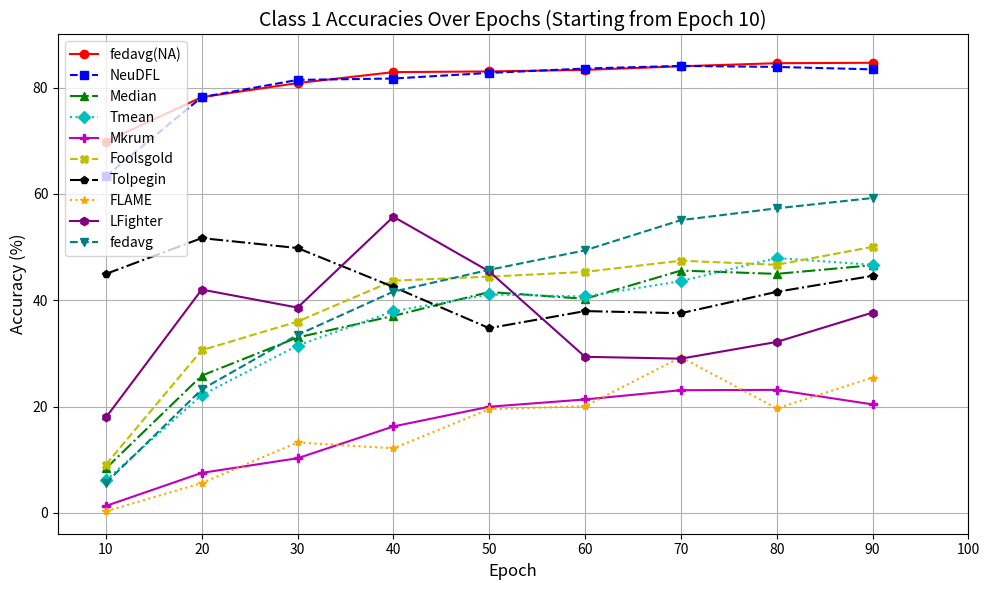

Python code for this plot:
import numpy as np
from matplotlib import pyplot as plt



def plot_w_trends(w_matrix, title, filename):
    w_matrix = np.array(w_matrix)  # 转换为 NumPy 数组
    plt.figure(figsize=(12, 8))
    for class_idx in range(w_matrix.shape[0]):  # 使用数组的形状
        plt.plot(w_matrix[class_idx, :], label=f'Class {class_idx}')
    plt.title(title)
    plt.xlabel('Epochs')
    plt.ylabel('Average w')
    plt.legend(loc='best')
    plt.savefig(f'./figures/{filename}')
    plt.close()

def plot_mean_std(mean_list, std_list, title, filename):
    epochs = range(1, len(mean_list) + 1)
    plt.figure(figsize=(10, 6))
    plt.plot(epochs, mean_list, label="Mean")



    plt.title(title)
    plt.xlabel('Epochs')
    plt.ylabel('Value')
    plt.legend()
    plt.grid(True)
    plt.savefig(f"./figures/{filename}")
    plt.close()


def plot_variance_trends(variance_matrix, title, filename):
    """
    绘制每个类别方差随 epoch 变化的趋势图。

    :param variance_matrix: 方差矩阵，形如 (num_classes, num_epochs)
    :param title: 图表标题
    :param filename: 保存图片的文件名
    """
    plt.figure(figsize=(12, 8))

    for class_idx in range(variance_matrix.shape[0]):
        plt.plot(variance_matrix[class_idx, :], label=f'Class {class_idx}')

    plt.title(title)
    plt.xlabel('Epochs')
    plt.ylabel('Variance')
    plt.legend(loc='best')
    plt.savefig(f'./figures/{filename}')
    plt.close()

def plot_kl_trends(kl_mean,kl_std,title,filename):
    epochs = np.arange(1, len(kl_mean) + 1)  # epoch 从 1 开始
    plt.figure(figsize=(10, 6))
    # 绘制 KL 散度均值曲线
    plt.plot(epochs, kl_mean, label='KL Divergence Mean', color='blue', linestyle='-', marker='o')
    # 绘制 KL 散度标准差曲线
    plt.plot(epochs, kl_std, label='KL Divergence Std', color='orange', linestyle='--', marker='x')
    # 图的标题、坐标轴标签、图例等
    plt.title(title)
    plt.xlabel('Epochs')
    plt.ylabel('KL Divergence')
    plt.legend(loc='best')
    # 保存图像到指定文件名
    plt.savefig(f'./figures/{filename}')
    plt.close()


def plot_asr(asr_values,title,filename):
    epochs = range(1, len(asr_values) + 1)
    plt.figure(figsize=(10, 6))
    plt.plot(epochs, asr_values, marker='o', color='r', label='Attack Success Rate')
    plt.title(f'Attack Success Rate over Epochs under{title}')
    plt.xlabel('Epochs')
    plt.ylabel('Attack Success Rate (%)')
    plt.legend()
    plt.grid(True)
    plt.savefig(f'./figures/{filename}')


# LFighter_Global_accuracies =  [11.85, 10.0, 10.0, 13.68, 15.36, 34.8, 35.06, 47.02, 46.71, 52.44, 52.2, 54.38, 53.59, 58.87, 56.72, 60.56,
#                               59.68, 63.34, 60.42, 63.25, 62.74, 62.17, 64.38, 65.6, 62.74, 65.32, 65.13, 67.3, 65.33, 67.09, 64.97, 66.66,
#                               67.82, 65.47, 66.5, 68.46, 66.6, 67.01, 66.12, 67.82, 67.24, 68.4, 67.07, 67.64, 67.25, 67.51, 67.88, 68.18,
#                               67.67, 68.05, 67.92, 68.81, 67.88, 68.18, 68.25, 68.61, 68.28, 68.44, 67.67, 68.71, 67.9, 68.68, 68.41, 68.59,
#                               67.72, 69.41, 68.39, 69.57, 68.34, 68.87, 69.15, 68.9, 68.25, 69.71, 67.94, 69.28, 68.62, 69.81, 68.82, 68.8,
#                               67.82, 69.07, 68.68, 69.97, 68.69, 69.48, 68.57, 69.9, 68.89, 68.93, 68.66, 69.23, 68.7, 69.57, 68.28, 69.38,
#                               68.49, 69.49, 68.93, 69.61]
# NeuDFL_Global_accuracies = [11.85, 10.01, 10.0, 10.16, 10.68, 25.9, 30.52, 44.31, 45.51, 50.87, 51.08, 58.03, 57.3, 60.61, 60.45, 64.28,
#                             62.73, 65.02, 64.1, 65.97, 65.79, 66.44, 66.6, 67.79, 65.81, 68.16, 67.03, 68.47, 67.71, 69.26, 67.57, 69.5,
#                             68.19, 69.52, 68.68, 69.58, 68.8, 69.77, 68.91, 70.2, 69.25, 70.79, 69.65, 70.31, 69.96, 70.65, 69.72, 70.46,
#                             70.09, 71.08, 69.65, 71.15, 70.36, 71.01, 70.08, 71.4, 70.37, 71.02, 70.13, 71.03, 70.3, 71.05, 70.22, 71.42,
#                             70.07, 71.74, 70.41, 71.63, 70.55, 71.28, 70.44, 71.38, 70.94, 71.5, 70.59, 71.67, 70.68, 71.82, 70.88, 71.78,
#                             70.65, 71.54, 70.86, 71.67, 70.86, 71.74, 70.82, 71.51, 70.52, 71.79, 70.84, 72.28, 70.77, 71.94, 70.98, 72.17,
#                             70.86, 71.92, 70.69, 71.82]
#
#
#
#
#
# NeuDFL_Class_5_accuracies = [76.5, 0.0, 0.0, 0.0, 0.0, 0.0, 0.0, 0.0, 0.0, 0.0, 0.0, 42.0, 36.2, 42.3, 42.9, 51.9, 42.4, 48.1, 44.9, 53.4,
#                              50.1, 53.2, 51.4, 50.0, 45.5, 52.6, 51.9, 54.9, 49.4, 51.5, 49.9, 52.2, 48.8, 57.7, 51.0, 52.8, 54.0, 54.4,
#                              55.0, 54.2, 57.8, 55.7, 55.8, 52.8, 54.3, 55.2, 53.7, 52.9, 57.0, 57.2, 54.9, 56.4, 57.0, 54.6, 58.3, 56.5,
#                              55.5, 53.7, 57.5, 57.2, 56.9, 58.7, 57.8, 58.3, 56.6, 63.0, 55.2, 56.5, 56.6, 58.0, 57.8, 59.3, 56.7, 58.5,
#                              57.6, 60.1, 57.5, 57.2, 55.9, 58.6, 57.6, 56.6, 55.6, 58.1, 55.2, 57.9, 58.3, 58.0, 58.4, 57.9, 57.9, 58.1,
#                              55.4, 55.0, 59.9, 59.2, 60.0, 56.9, 58.4, 58.5]
# LFighter_Class_5_accuracies = [76.5, 0.0, 0.0, 0.0, 0.0, 0.0, 0.0, 0.0, 0.0, 0.0, 0.0, 0.0, 0.0, 12.9, 0.2, 1.8, 12.8, 13.4, 14.2, 10.0,
#                                19.2, 0.1, 22.2, 23.2, 0.0, 11.7, 20.2, 24.8, 14.3, 24.4, 3.1, 23.4, 27.5, 2.1, 9.7, 24.7, 10.3, 2.5, 6.9,
#                                8.4, 13.0, 11.6, 9.3, 5.9, 9.0, 5.5, 12.0, 10.1, 13.3, 8.0, 11.4, 8.4, 11.0, 10.2, 13.6, 10.2, 15.0, 9.4,
#                                12.7, 8.6, 12.5, 11.3, 15.8, 6.5, 12.9, 13.8, 15.5, 13.7, 9.2, 10.0, 17.9, 10.8, 13.6, 15.2, 10.1, 10.3,
#                                14.7, 16.1, 16.5, 8.7, 13.0, 8.8, 17.1, 14.1, 15.0, 11.8, 15.6, 16.7, 16.5, 11.3, 16.5, 13.3, 16.0, 10.5,
#                                15.6, 10.6, 15.1, 13.8, 16.2, 12.6]
#MNIST:
# Median_global_accuracies_40 =  [10.51, 39.43, 39.54, 60.67, 60.96, 72.94, 72.56, 82.1, 82.04, 86.08, 85.83, 88.26, 88.18, 89.55, 89.57, 90.78, 90.82, 91.17, 91.34, 92.0, 91.83, 92.44, 92.54, 92.91, 92.79, 93.37, 93.22, 93.48, 93.53, 93.76, 93.7, 94.1, 94.08, 94.17, 94.24, 94.52, 94.63, 94.83, 94.86, 94.89, 95.06, 95.01, 95.1, 95.39, 95.22, 95.32, 95.33, 95.44, 95.54, 95.7, 95.64, 95.59, 95.69, 95.83, 95.66, 95.92, 95.82, 95.87, 95.96, 96.05, 95.97, 96.06, 96.01, 96.06, 96.11, 96.11, 96.18, 96.23, 96.18, 96.22, 96.25, 96.23, 96.34, 96.45, 96.39, 96.34, 96.44, 96.46, 96.44, 96.42, 96.59, 96.62, 96.57, 96.59, 96.67, 96.67, 96.57, 96.75, 96.73, 96.73, 96.74, 96.76, 96.82, 96.66, 96.86, 96.79, 96.87, 96.82, 96.89, 96.82, 96.81]
# Median_class_7_accuracies_40 = [4.57, 0.0, 0.0, 5.64, 8.07, 24.42, 23.93, 53.5, 51.46, 61.38, 59.82, 65.47, 66.63, 69.16, 68.77, 72.47, 75.0, 73.05, 74.81, 76.75, 74.81, 77.72, 78.6, 78.89, 78.31, 80.64, 79.96, 79.77, 80.64, 80.84, 81.03, 82.49, 82.78, 81.32, 82.49, 83.75, 84.34, 85.41, 85.31, 85.41, 85.99, 85.7, 85.51, 87.35, 86.38, 85.89, 86.87, 86.19, 86.67, 88.04, 87.55, 86.77, 87.74, 88.42, 86.87, 88.81, 87.94, 87.84, 88.81, 89.2, 89.01, 89.2, 89.01, 88.91, 89.3, 88.81, 89.69, 89.69, 89.49, 89.59, 89.88, 89.3, 89.69, 90.56, 90.08, 89.3, 90.27, 90.18, 90.08, 89.49, 90.56, 90.76, 90.18, 89.98, 90.76, 90.56, 89.98, 90.56, 91.05, 90.56, 90.76, 91.05, 90.86, 90.37, 91.25, 90.37, 91.34, 90.76, 91.05, 90.76, 91.05]
# Median_asr = 2.14
# Median_cputime = 0.08104060411453247
#
# Tmean_global_accuracies_40 =  [10.51, 39.15, 39.45, 61.33, 61.22, 73.23, 73.41, 81.82, 81.85, 85.78, 85.86, 88.27, 87.97, 89.47, 89.47, 90.65, 90.78, 91.19, 91.25, 91.94, 91.83, 92.34, 92.46, 92.82, 92.87, 93.35, 93.11, 93.35, 93.58, 93.76, 93.7, 94.02, 94.0, 94.26, 94.32, 94.4, 94.62, 94.72, 94.85, 94.76, 95.03, 95.06, 94.99, 95.37, 95.23, 95.3, 95.31, 95.45, 95.53, 95.57, 95.61, 95.53, 95.74, 95.78, 95.68, 95.89, 95.89, 95.83, 95.93, 96.02, 95.96, 96.03, 96.03, 95.99, 96.16, 96.12, 96.2, 96.2, 96.19, 96.21, 96.27, 96.25, 96.35, 96.35, 96.43, 96.36, 96.47, 96.48, 96.5, 96.46, 96.59, 96.64, 96.62, 96.56, 96.69, 96.7, 96.64, 96.75, 96.77, 96.77, 96.77, 96.78, 96.84, 96.7, 96.87, 96.76, 96.89, 96.79, 96.9, 96.82, 96.82]
# Tmean_class_7_accuracies_40 = [4.57, 0.0, 0.0, 8.85, 9.14, 26.56, 27.72, 49.12, 49.71, 58.07, 59.73, 64.59, 64.2, 67.9, 68.0, 70.91, 73.93, 73.05, 74.12, 75.97, 74.42, 76.56, 77.53, 78.11, 78.31, 79.86, 78.6, 77.72, 80.93, 80.64, 80.54, 81.81, 81.91, 81.71, 82.68, 82.3, 84.05, 84.14, 85.02, 84.14, 85.8, 85.7, 84.73, 86.58, 86.09, 85.31, 86.58, 85.99, 86.77, 86.87, 86.77, 86.28, 87.74, 88.04, 87.06, 88.72, 88.23, 87.65, 88.62, 89.11, 88.62, 88.81, 88.81, 88.33, 89.11, 89.11, 89.59, 89.3, 89.3, 89.3, 89.59, 89.11, 89.59, 89.69, 89.98, 89.49, 90.08, 89.88, 89.88, 89.59, 90.37, 90.76, 90.18, 89.98, 90.56, 90.37, 90.27, 90.27, 90.95, 90.76, 90.66, 90.86, 90.95, 90.66, 90.95, 90.18, 91.34, 90.47, 91.15, 90.86, 90.76]
# Tmean_asr = 2.14
# Tmean_cputime = 0.08178124904632568
#
# mkrum_global_accuracies_40 = [10.51, 22.82, 21.58, 61.5, 61.04, 73.56, 72.66, 80.97, 79.9, 84.56, 84.18, 86.86, 86.95, 88.57, 88.37, 90.05, 89.84, 90.69, 90.59, 91.59, 91.0, 91.76, 91.61, 92.37, 92.4, 92.89, 92.2, 92.93, 92.95, 93.08, 93.05, 93.36, 93.28, 93.68, 93.8, 94.11, 93.7, 93.86, 94.16, 94.41, 94.28, 94.55, 94.55, 94.61, 94.71, 94.72, 94.82, 95.06, 95.15, 95.33, 95.06, 94.87, 95.34, 95.61, 95.44, 95.56, 95.34, 95.53, 95.79, 95.75, 95.05, 95.54, 95.94, 95.62, 95.86, 95.77, 95.79, 95.89, 95.84, 95.92, 96.05, 95.71, 95.98, 96.05, 96.25, 96.01, 95.83, 96.14, 96.24, 96.18, 96.25, 96.3, 96.22, 96.39, 96.38, 96.39, 96.25, 96.47, 96.44, 96.35, 96.46, 96.47, 96.67, 96.41, 96.46, 96.66, 96.84, 96.57, 96.42, 96.65, 96.6]
# mkrum_class_7_accuracies_40 =[4.57, 0.0, 0.0, 32.78, 24.71, 49.9, 47.67, 67.8, 63.72, 68.09, 69.65, 69.65, 70.62, 72.76, 70.82, 76.07, 75.49, 75.49, 75.58, 79.09, 75.1, 76.07, 76.65, 79.38, 79.28, 81.13, 75.1, 78.79, 80.16, 78.4, 78.4, 79.77, 79.09, 81.52, 82.49, 82.88, 79.28, 79.77, 82.2, 84.05, 81.52, 84.05, 82.88, 82.39, 83.85, 82.88, 84.24, 84.73, 85.7, 86.96, 83.85, 82.0, 85.7, 87.65, 85.89, 86.67, 83.66, 85.7, 87.84, 87.35, 80.45, 85.12, 88.81, 85.51, 87.94, 86.77, 86.28, 87.45, 86.96, 87.16, 88.52, 84.63, 87.35, 88.23, 89.79, 87.84, 85.7, 87.55, 89.11, 88.04, 88.52, 88.91, 88.23, 89.11, 89.59, 89.2, 87.65, 89.11, 89.88, 87.84, 90.08, 89.59, 90.95, 88.72, 88.81, 89.88, 91.54, 88.91, 88.04, 89.69, 89.88]
# mkrum_asr = 2.33
# mkrum_cputime = 0.026319668292999268
#
# foolsgold_global_accuracies_40 = [10.51, 48.05, 47.52, 68.47, 67.7, 78.51, 77.82, 83.03, 81.84, 85.2, 85.04, 87.52, 87.3, 89.61, 89.1, 90.2, 90.6, 91.43, 91.24, 92.22, 92.33, 92.86, 92.71, 93.2, 93.31, 93.9, 93.8, 94.22, 94.32, 94.58, 94.66, 94.96, 95.09, 95.17, 95.24, 95.43, 95.49, 95.67, 95.7, 95.84, 95.85, 95.99, 96.02, 96.15, 96.23, 96.31, 96.3, 96.41, 96.52, 96.56, 96.52, 96.65, 96.61, 96.7, 96.72, 96.71, 96.75, 96.75, 96.77, 96.86, 96.88, 96.99, 96.91, 96.96, 97.02, 97.08, 97.13, 97.1, 97.14, 97.17, 97.16, 97.12, 97.22, 97.29, 97.26, 97.15, 97.32, 97.26, 97.24, 97.34, 97.28, 97.37, 97.32, 97.34, 97.39, 97.4, 97.4, 97.43, 97.5, 97.49, 97.5, 97.45, 97.56, 97.56, 97.57, 97.51, 97.57, 97.55, 97.54, 97.57, 97.51]
# foolsgold_class_7_accuracies_40 = [4.57, 5.74, 6.23, 33.66, 26.75, 41.83, 37.35, 42.8, 35.8, 44.55, 45.72, 53.21, 51.36, 61.77, 56.61, 59.63, 63.81, 67.61, 68.29, 71.69, 72.76, 74.81, 73.83, 75.58, 77.14, 79.96, 79.18, 81.13, 82.2, 83.27, 84.44, 85.31, 86.38, 86.77, 86.67, 87.74, 88.04, 88.81, 89.11, 89.2, 89.88, 90.47, 90.37, 91.15, 91.63, 91.63, 91.73, 91.93, 93.0, 92.41, 92.32, 92.51, 93.19, 92.8, 93.09, 93.19, 93.09, 92.7, 93.09, 93.58, 93.39, 93.48, 93.39, 93.29, 93.97, 93.68, 94.46, 93.87, 94.16, 94.46, 94.26, 93.68, 94.55, 94.84, 94.46, 93.97, 95.14, 94.65, 94.36, 94.94, 94.46, 95.43, 94.75, 94.65, 95.33, 95.43, 94.94, 95.33, 95.72, 95.14, 95.53, 95.53, 95.62, 95.53, 95.72, 95.53, 95.53, 95.23, 95.33, 95.43, 95.53]
# foolsgold_asr = 0.49
# foolsgold_cputime = 0.019792361259460448
#
# Tolpegin_global_accuracies_40 = [10.51, 44.71, 37.58, 57.98, 63.07, 72.48, 75.61, 77.1, 87.4, 80.14, 90.0, 81.82, 91.38, 83.26, 92.33, 83.96, 92.99, 84.46, 93.23, 84.68, 93.79, 93.83, 94.19, 94.31, 94.51, 94.72, 94.88, 95.04, 95.06, 95.24, 95.26, 95.44, 95.38, 95.62, 95.7, 95.77, 95.75, 95.97, 95.86, 96.03, 96.03, 96.2, 96.07, 96.22, 96.31, 96.35, 96.32, 96.47, 96.56, 96.53, 96.56, 96.61, 96.68, 96.7, 96.69, 96.81, 96.81, 96.8, 96.84, 96.92, 96.89, 97.01, 97.07, 97.05, 97.05, 97.06, 97.13, 97.07, 97.14, 97.26, 97.18, 97.25, 97.27, 97.32, 97.3, 97.26, 97.26, 97.33, 97.36, 97.42, 97.38, 97.44, 97.38, 97.37, 97.51, 97.49, 97.41, 97.59, 97.43, 97.6, 97.49, 97.59, 97.53, 97.56, 97.6, 97.65, 97.55, 97.61, 97.57, 97.73, 97.38]
# Tolpegin_class_7_accuracies_40 = [4.57, 0.78, 2.33, 0.0, 42.7, 0.0, 22.47, 0.0, 92.41, 0.0, 85.51, 0.0, 87.45, 0.0, 89.3, 0.0, 89.2, 0.0, 89.69, 0.0, 89.3, 94.36, 89.11, 88.33, 89.79, 90.08, 89.59, 90.86, 90.56, 90.66, 89.98, 91.44, 90.66, 90.86, 92.22, 92.12, 90.37, 92.41, 90.86, 92.22, 92.22, 92.32, 91.44, 92.8, 93.39, 92.12, 92.02, 92.8, 93.39, 93.0, 92.32, 93.29, 93.68, 92.8, 92.7, 94.16, 93.09, 92.7, 92.9, 93.68, 93.48, 93.97, 94.65, 93.19, 93.39, 93.68, 94.26, 93.19, 94.75, 94.75, 94.07, 94.36, 94.26, 94.07, 94.84, 93.58, 94.16, 94.55, 95.23, 94.46, 94.84, 94.46, 94.55, 94.26, 95.14, 94.07, 95.04, 95.33, 95.33, 95.33, 94.84, 94.94, 94.94, 94.36, 95.33, 94.46, 94.94, 94.26, 95.23, 95.62, 93.48]
# Tolpegin_asr = 0.58
# Tolpegin_cputime = 0.8672432231903077
#
# FLAME_global_accuracies_40 =  [10.51, 24.31, 39.52, 61.88, 61.99, 77.22, 76.6, 82.82, 83.72, 86.0, 86.35, 88.14, 87.14, 89.89, 89.06, 90.3, 89.78, 91.17, 90.62, 91.12, 91.36, 91.77, 92.03, 92.03, 92.38, 92.75, 93.06, 93.31, 92.83, 93.03, 93.39, 93.54, 93.51, 93.91, 93.67, 93.81, 94.43, 94.0, 94.3, 94.28, 93.87, 94.13, 94.65, 94.92, 94.63, 94.54, 94.86, 95.05, 94.84, 95.08, 95.04, 94.66, 94.46, 95.5, 95.55, 95.15, 94.3, 95.51, 95.64, 95.31, 95.57, 95.98, 95.35, 95.4, 95.74, 95.95, 95.62, 96.02, 96.0, 96.01, 95.7, 96.09, 96.05, 96.16, 96.2, 96.11, 95.7, 96.16, 96.31, 96.01, 95.73, 96.15, 96.37, 96.48, 96.04, 96.58, 96.48, 95.85, 96.39, 96.73, 96.46, 95.85, 96.34, 96.66, 96.71, 96.14, 96.25, 96.73, 96.7, 94.82, 96.47]
# FLAME__class_7_accuracies_40 = [4.57, 0.0, 0.0, 33.37, 17.61, 62.74, 63.91, 71.69, 71.3, 73.15, 76.85, 74.61, 73.44, 78.6, 76.46, 76.36, 75.29, 78.6, 73.93, 73.25, 75.97, 77.53, 79.18, 77.33, 79.18, 81.32, 83.85, 83.37, 77.92, 79.09, 81.52, 80.54, 80.64, 81.71, 80.25, 80.74, 86.67, 80.74, 83.37, 82.2, 77.82, 80.06, 82.78, 86.09, 81.91, 81.52, 83.75, 85.99, 83.17, 84.73, 83.17, 79.57, 77.24, 87.26, 87.45, 83.07, 74.81, 85.89, 87.16, 83.75, 86.09, 89.2, 82.78, 83.46, 87.16, 89.01, 84.73, 89.2, 88.91, 88.04, 85.31, 88.81, 88.04, 88.72, 89.4, 88.13, 84.44, 88.04, 89.98, 86.48, 84.44, 86.87, 90.18, 90.76, 85.7, 90.95, 90.27, 84.14, 89.88, 91.44, 89.49, 83.37, 88.13, 91.25, 90.76, 85.8, 86.28, 91.05, 91.15, 72.08, 89.01]
# FLAME_asr = 2.72
# FLAME_cputime = 0.07745925426483154
#
#
# LFighter_global_accuracies_40 = [10.51, 24.31, 39.52, 61.88, 61.99, 77.22, 76.6, 82.82, 83.72, 86.0, 86.35, 88.14, 87.14, 89.89, 89.06, 90.3, 89.78, 91.17, 90.62, 91.12, 91.36, 91.77, 92.03, 92.03, 92.38, 92.75, 93.06, 93.31, 92.83, 93.03, 93.39, 93.54, 93.51, 93.91, 93.67, 93.81, 94.43, 94.0, 94.3, 94.28, 93.87, 94.13, 94.65, 94.92, 94.63, 94.54, 94.86, 95.05, 94.84, 95.08, 95.04, 94.66, 94.46, 95.5, 95.55, 95.15, 94.3, 95.51, 95.64, 95.31, 95.57, 95.98, 95.35, 95.4, 95.74, 95.95, 95.62, 96.02, 96.0, 96.01, 95.7, 96.09, 96.05, 96.16, 96.2, 96.11, 95.7, 96.16, 96.31, 96.01, 95.73, 96.15, 96.37, 96.48, 96.04, 96.58, 96.48, 95.85, 96.39, 96.73, 96.46, 95.85, 96.34, 96.66, 96.71, 96.14, 96.25, 96.73, 96.7, 94.82, 96.47]
# LFighter_class7_accuracies_40 = [4.57, 46.11, 0.0, 49.61, 36.09, 83.66, 90.08, 89.59, 89.3, 89.11, 90.08, 89.88, 90.08, 89.88, 90.37, 90.27, 90.18, 90.76, 90.08, 90.95, 89.49, 91.54, 90.76, 90.76, 89.98, 91.83, 91.44, 91.93, 91.25, 92.22, 92.02, 92.32, 91.83, 92.02, 92.7, 92.8, 92.61, 92.8, 93.09, 93.29, 92.51, 92.8, 92.7, 92.9, 93.19, 92.12, 93.39, 93.09, 94.16, 94.46, 93.19, 94.07, 93.87, 93.58, 93.77, 93.87, 94.36, 93.39, 94.55, 94.84, 94.26, 94.36, 94.46, 94.16, 94.46, 93.77, 93.97, 95.14, 95.23, 94.46, 94.84, 95.14, 94.94, 95.04, 94.94, 94.75, 94.94, 95.23, 95.43, 95.23, 94.84, 94.84, 94.84, 95.53, 95.14, 95.04, 95.04, 95.72, 95.62, 95.53, 95.33, 95.23, 95.72, 95.23, 95.43, 95.82, 95.23, 95.04, 95.82, 96.01]
# LFighter_asr = 2.72
#
#
# NeuDFL_global_accuracies_40 =  [10.51, 54.23, 54.13, 74.1, 74.09, 83.27, 83.39, 87.52, 87.25, 89.65, 89.47, 91.76, 91.77, 92.78, 92.7, 93.34, 93.21, 93.76, 93.72, 94.2, 94.11, 94.65, 94.59, 94.94, 94.89, 95.07, 95.11, 95.37, 95.27, 95.53, 95.61, 95.66, 95.77, 95.93, 95.88, 96.05, 96.03, 96.2, 96.12, 96.29, 96.28, 96.41, 96.44, 96.55, 96.55, 96.63, 96.68, 96.74, 96.74, 96.87, 96.84, 96.86, 96.88, 96.98, 97.01, 97.08, 97.07, 97.13, 97.12, 97.17, 97.14, 97.22, 97.17, 97.32, 97.2, 97.31, 97.31, 97.36, 97.34, 97.43, 97.4, 97.46, 97.41, 97.42, 97.43, 97.47, 97.49, 97.54, 97.49, 97.57, 97.49, 97.62, 97.55, 97.62, 97.53, 97.63, 97.55, 97.64, 97.56, 97.7, 97.63, 97.69, 97.67, 97.74, 97.74, 97.73, 97.72, 97.8, 97.71, 97.77, 97.73]
# NeuDFL_class_7_accuracies_40 =  [4.57, 45.72, 43.29, 71.5, 70.91, 79.28, 79.77, 78.89, 80.06, 82.2, 80.64, 92.02, 91.83, 91.15, 91.93, 91.15, 91.15, 91.93, 92.32, 91.93, 91.54, 92.12, 92.51, 92.61, 92.32, 93.0, 93.0, 92.61, 92.9, 93.0, 93.0, 93.19, 93.09, 93.58, 93.19, 93.97, 93.48, 93.77, 93.58, 94.65, 93.68, 94.26, 94.55, 94.75, 94.26, 94.55, 94.46, 94.94, 94.75, 95.14, 94.94, 94.94, 94.65, 95.14, 95.53, 95.14, 95.23, 95.14, 95.23, 95.43, 95.33, 95.62, 95.43, 95.72, 95.82, 95.82, 95.82, 95.82, 95.82, 95.91, 96.01, 96.3, 96.01, 95.82, 95.91, 96.01, 96.01, 96.3, 96.01, 96.3, 96.01, 96.3, 96.3, 96.3, 96.11, 96.3, 96.11, 96.3, 96.11, 96.4, 96.3, 96.4, 96.4, 96.3, 96.4, 96.5, 96.5, 96.5, 96.5, 96.69]
# NeuDFL_asr = 0.39

#CIFAR-10_40ma_class7 to class6:
# NeuDFL_class_7_accuracies = [0.0, 0.0, 0.0, 0.0, 0.0, 0.0, 0.0, 0.0, 0.0, 1.3, 0.7, 56.7, 50.5, 61.0, 55.0, 65.2, 65.9, 65.5, 60.8, 66.1, 63.6, 66.9, 65.6, 68.1, 68.6, 70.4, 65.2, 69.4, 68.6, 70.3, 67.5, 70.9, 68.9, 70.7, 71.4, 70.7, 70.2, 72.0, 68.6, 73.4, 71.1, 74.5, 74.0, 70.4, 72.1, 74.3, 73.7, 73.6, 68.9, 73.0, 71.8, 75.5, 68.7, 74.5, 69.9, 75.6, 70.9, 73.4, 70.0, 76.2, 73.1, 73.3, 71.4, 75.0, 73.8, 74.4, 72.2, 75.6, 70.5, 77.8, 71.7, 75.6, 72.9, 77.0, 72.1, 75.0, 75.4, 76.9, 72.9, 72.9, 73.8, 76.9, 75.1, 74.7, 75.2, 75.9, 71.0, 76.2, 74.5, 78.0, 74.3, 76.3, 73.0, 76.2, 74.9, 75.0, 73.6, 75.7, 73.6, 77.4]
# NeuDFL_class_7_accuracies [0.0, 0.0, 0.0, 0.0, 0.0, 0.0, 2.1, 21.2, 31.8, 41.2, 40.5, 47.8, 49.4, 51.1, 59.8, 55.1, 55.7, 55.5, 58.3, 60.8, 60.2, 59.4, 61.4, 61.0, 61.7, 60.2, 62.2, 62.8, 64.3, 63.8, 64.7, 64.1, 66.8, 64.0, 67.6, 65.3, 66.7, 65.0, 67.7, 68.6, 66.5, 66.5, 69.0, 65.2, 69.3, 62.9, 70.1, 67.0, 69.8, 68.0, 69.2, 68.5, 69.5, 66.2, 68.8, 68.5, 71.3, 68.2, 71.5, 67.5, 72.0, 69.3, 71.3, 69.2, 72.2, 68.8, 72.8, 71.4, 70.7, 67.4, 72.4, 69.3, 71.2, 70.0, 72.0, 69.1, 72.3, 70.8, 71.5, 70.7, 71.1, 70.1, 73.4, 69.6, 73.6, 70.7, 73.7, 70.0, 74.3, 69.9, 73.9, 71.7, 72.8, 72.7, 75.1, 73.1, 74.8, 70.1, 74.0, 72.7]
# fedavg_40_class_7_accuracies = [0.0, 0.0, 0.0, 0.0, 0.0, 0.0, 0.0, 0.1, 0.0, 2.9, 1.6, 9.2, 7.5, 18.2, 15.7, 30.0, 25.3, 29.3, 27.0, 35.6, 39.4, 39.1, 37.5, 41.7, 37.3, 44.3, 38.8, 47.3, 46.8, 46.2, 45.2, 51.8, 47.7, 47.4, 50.3, 48.9, 48.5, 50.8, 51.2, 52.8, 49.4, 52.3, 51.7, 54.8, 51.7, 55.8, 51.7, 53.8, 58.1, 56.8, 56.8, 54.8, 57.4, 56.3, 55.3, 60.4, 59.1, 58.8, 54.1, 60.7, 60.7, 60.9, 58.7, 59.4, 59.8, 58.5, 60.3, 61.7, 57.0, 60.5, 62.1, 62.2, 60.5, 61.6, 61.4, 63.8, 62.8, 62.2, 57.7, 58.8, 62.4, 59.5, 57.5, 62.5, 58.9, 58.9, 59.2, 64.7, 65.6, 62.1, 60.2, 61.8, 65.9, 61.7, 63.0, 61.7, 61.6, 64.5, 65.3, 59.1]
# median_class_7_accuracies = [0.0, 0.0, 0.0, 0.0, 0.0, 0.0, 0.0, 0.0, 0.0, 1.4, 2.8, 4.8, 6.6, 9.9, 17.7, 19.6, 24.0, 23.6, 27.9, 24.2, 31.6, 30.4, 36.8, 34.3, 36.9, 36.0, 34.5, 38.4, 38.0, 46.7, 36.2, 46.3, 42.3, 38.7, 43.2, 40.8, 44.0, 43.4, 46.4, 40.9, 46.1, 43.7, 49.0, 45.0, 49.9, 49.0, 47.2, 45.7, 46.2, 50.3, 49.8, 49.8, 48.5, 45.1, 49.7, 50.4, 48.7, 48.5, 49.6, 52.8, 52.7, 52.9, 51.4, 49.5, 52.7, 50.9, 54.3, 49.3, 52.4, 51.4, 51.5, 53.9, 52.8, 55.6, 55.3, 56.0, 53.3, 53.5, 53.2, 49.9, 55.1, 55.2, 57.8, 53.6, 57.4, 53.9, 57.5, 57.0, 55.9, 50.8, 54.7, 51.8, 56.4, 56.1, 55.2, 55.2, 55.2, 53.7, 57.1, 56.8]
# tmean_class_7_accuracies = [0.0, 0.0, 0.0, 0.0, 0.0, 0.0, 0.0, 0.0, 0.0, 0.8, 1.2, 4.1, 6.9, 9.8, 19.0, 26.8, 25.3, 27.3, 28.4, 31.2, 29.0, 35.6, 38.4, 34.7, 37.1, 39.7, 38.1, 39.6, 40.8, 44.0, 42.0, 49.3, 41.1, 42.4, 46.6, 44.2, 42.6, 47.6, 46.8, 49.0, 46.3, 51.1, 44.7, 48.6, 47.0, 52.1, 46.6, 50.2, 44.7, 53.7, 48.7, 52.2, 49.7, 51.7, 46.0, 54.3, 52.5, 54.1, 46.8, 52.7, 50.7, 54.1, 53.8, 54.8, 51.5, 53.7, 50.5, 55.4, 54.8, 55.2, 51.1, 54.8, 52.0, 56.4, 52.8, 57.7, 58.0, 59.4, 55.5, 52.1, 54.9, 57.0, 58.0, 54.2, 56.9, 54.3, 55.4, 57.8, 54.5, 55.7, 53.7, 57.6, 55.0, 57.8, 54.8, 59.7, 52.6, 58.2, 58.5, 58.2]
# mkrum_class_7_accuracies = [0.0, 0.0, 0.0, 0.0, 0.0, 0.0, 0.0, 0.0, 0.0, 0.8, 0.3, 2.0, 0.6, 8.6, 10.3, 14.5, 0.9, 4.6, 30.3, 22.1, 10.2, 12.7, 10.5, 27.0, 21.2, 25.3, 32.9, 28.0, 21.3, 26.5, 20.0, 29.8, 29.0, 29.9, 19.8, 40.7, 29.0, 36.8, 31.3, 42.3, 38.8, 38.7, 28.4, 18.1, 36.3, 41.7, 29.7, 26.1, 41.4, 50.8, 8.8, 30.4, 45.8, 39.8, 32.6, 39.3, 32.5, 46.8, 33.5, 14.9, 40.4, 53.6, 34.9, 36.2, 41.6, 44.3, 34.1, 48.0, 36.0, 44.7, 36.8, 48.4, 39.4, 40.1, 35.0, 53.7, 37.9, 48.2, 30.8, 40.1, 46.3, 38.7, 28.9, 43.3, 41.6, 9.2, 25.1, 38.8, 37.8, 41.8, 36.8, 7.4, 29.4, 48.8, 37.8, 9.3, 31.8, 34.7, 30.6, 19.4]
# foolsgold_class_7_accuracies = [0.0, 0.0, 0.0, 0.0, 0.0, 0.0, 0.0, 0.0, 0.0, 1.3, 1.1, 4.4, 6.7, 15.8, 17.4, 32.4, 23.9, 27.5, 27.6, 30.7, 34.9, 36.7, 32.8, 39.7, 34.6, 45.4, 37.4, 42.2, 40.4, 45.1, 42.3, 45.0, 39.7, 45.4, 46.6, 44.4, 46.6, 44.7, 48.1, 47.8, 46.7, 50.4, 46.1, 47.6, 48.3, 51.8, 46.9, 49.2, 48.7, 52.5, 47.0, 47.5, 51.1, 49.4, 49.4, 51.3, 51.8, 50.5, 46.9, 53.5, 50.0, 51.0, 54.8, 53.7, 49.7, 46.4, 50.9, 53.2, 51.5, 48.2, 51.8, 50.6, 52.4, 47.4, 49.8, 55.9, 50.3, 46.3, 48.7, 50.6, 49.4, 44.6, 47.6, 52.1, 54.2, 39.2, 30.3, 53.6, 49.2, 28.7, 40.2, 52.5, 51.3, 25.7, 44.4, 52.0, 51.4, 41.7, 34.2, 49.8]
# Tolpogin_class_7_accuracies = [0.0, 0.0, 0.0, 0.0, 0.0, 0.0, 0.0, 0.0, 0.0, 0.0, 37.1, 50.5, 51.3, 5.9, 63.5, 0.0, 56.9, 65.5, 0.3, 23.9, 3.4, 2.8, 69.7, 72.9, 0.0, 69.7, 0.3, 0.0, 0.8, 15.0, 11.7, 13.4, 11.8, 1.9, 0.9, 7.7, 0.7, 9.6, 15.3, 4.5, 47.4, 14.0, 57.2, 9.7, 54.0, 4.6, 2.3, 12.1, 59.8, 14.5, 50.6, 25.4, 4.1, 4.6, 11.7, 14.2, 51.6, 8.6, 51.1, 12.5, 57.0, 53.4, 40.6, 3.7, 43.7, 11.1, 16.6, 10.9, 47.3, 14.8, 6.3, 16.9, 58.8, 13.0, 35.1, 12.5, 43.7, 7.0, 60.1, 9.6, 36.3, 61.6, 45.3, 15.6, 44.8, 11.1, 46.5, 15.4, 45.4, 7.5, 46.3, 11.8, 46.7, 54.8, 68.5, 0.9, 31.4, 48.9, 51.4, 33.1]
# FLAME_class_7_accuracies = [0.0, 0.0, 0.0, 0.0, 0.0, 0.0, 0.0, 0.0, 0.0, 0.0, 0.0, 2.7, 11.7, 5.7, 0.2, 8.3, 14.5, 17.0, 20.5, 11.1, 15.6, 20.4, 36.8, 28.0, 0.5, 21.9, 40.2, 44.3, 29.2, 17.7, 16.3, 28.9, 46.7, 39.1, 28.9, 23.5, 34.5, 40.3, 42.4, 43.2, 21.6, 24.3, 44.1, 36.8, 3.2, 28.6, 48.7, 49.8, 19.7, 23.7, 35.7, 34.8, 33.5, 48.7, 54.9, 11.3, 44.5, 42.1, 50.6, 47.2, 13.0, 45.6, 51.3, 28.6, 1.5, 4.4, 43.1, 48.7, 54.9, 21.9, 21.8, 36.9, 37.9, 44.8, 54.9, 40.4, 20.1, 50.1, 50.6, 3.5, 16.7, 53.0, 38.9, 8.6, 48.2, 49.3, 36.6, 42.4, 51.0, 44.3, 47.3, 50.0, 41.5, 50.1, 54.5, 44.4, 16.6, 44.5, 57.6, 39.8]
# LFighter_class_7_accuracies = [0.0, 0.0, 0.0, 0.0, 0.0, 0.0, 0.0, 1.8, 0.1, 4.7, 4.7, 17.5, 8.4, 35.7, 37.6, 46.9, 40.4, 39.7, 38.8, 42.4, 50.9, 49.2, 48.7, 46.9, 52.6, 27.8, 43.2, 36.2, 30.8, 37.8, 55.3, 44.9, 22.5, 33.7, 42.7, 42.0, 39.1, 45.3, 45.9, 42.7, 37.9, 45.3, 45.8, 43.6, 41.5, 43.7, 47.6, 44.1, 43.5, 44.0, 47.2, 49.4, 46.5, 45.9, 46.9, 48.7, 47.9, 43.6, 43.4, 44.5, 52.1, 51.4, 48.3, 45.4, 46.4, 36.9, 49.4, 46.7, 46.6, 48.9, 48.4, 49.2, 39.3, 44.3, 48.6, 51.6, 54.1, 42.4, 38.4, 53.4, 51.4, 38.4, 45.5, 52.5, 53.1, 48.8, 38.9, 47.8, 52.1, 53.4, 44.4, 36.3, 49.0, 56.1, 40.9, 37.8, 65.7, 69.2, 62.8, 64.5]

#CIFAR-10_40ma_class5 to class3:
# fedavg_na_class_5_accuracies = [76.5, 0.0, 0.0, 0.0, 0.0, 7.1, 0.1, 30.5, 27.2, 25.5, 29.1, 44.8, 39.9, 42.3, 47.8, 48.2, 52.4, 49.5, 52.1, 51.4, 49.0, 54.3, 54.8, 54.1, 54.0, 53.0, 54.0, 54.5, 56.7, 54.5, 53.1, 55.0, 55.3, 56.4, 60.3, 54.0, 58.0, 59.1, 57.2, 53.2, 59.5, 56.7, 59.8, 59.1, 60.0, 55.9, 57.1, 59.3, 62.0, 60.3, 57.6, 60.2, 61.2, 60.6, 61.1, 62.6, 60.3, 60.3, 62.7, 62.4, 60.6, 64.8, 59.9, 60.9, 61.5, 60.9, 61.5, 61.6, 63.0, 61.4, 64.0, 61.2, 62.4, 62.1, 64.0, 64.4, 63.1, 60.7, 64.8, 62.7, 61.3, 62.4, 61.5, 62.4, 62.0, 60.9, 65.3, 62.0, 61.4, 63.6, 60.6, 61.9, 63.5, 59.4, 65.4, 64.3, 62.4, 59.2, 60.0, 62.2]
# NeuDFL_class_5_accuracies = [76.5, 0.0, 0.0, 0.0, 0.0, 0.0, 0.0, 0.0, 0.0, 0.0, 0.0, 39.5, 40.8, 42.3, 39.8, 48.1, 43.3, 46.6, 43.0, 53.4, 45.9, 53.6, 49.5, 52.7, 53.8, 55.8, 51.8, 55.1, 50.4, 54.0, 53.7, 55.7, 51.2, 55.1, 51.2, 56.2, 56.7, 54.2, 52.7, 55.6, 56.7, 55.3, 56.0, 57.4, 54.6, 55.4, 55.2, 56.1, 55.2, 57.8, 54.8, 58.9, 52.7, 58.8, 54.7, 56.2, 57.8, 58.1, 55.7, 57.9, 57.3, 56.2, 54.7, 58.9, 56.8, 61.8, 56.1, 58.9, 54.7, 57.1, 54.2, 60.1, 55.1, 56.3, 57.6, 58.8, 57.2, 59.8, 58.9, 58.8, 58.7, 56.1, 55.7, 59.3, 57.9, 60.3, 57.2, 59.2, 54.2, 60.5, 58.2, 58.8, 55.9, 58.9, 58.2, 60.4, 57.0, 61.9, 58.7, 61.6]
# fedavg_40_class_5_accuracies = [76.5, 0.0, 0.0, 0.0, 0.0, 0.0, 0.0, 0.0, 0.0, 0.0, 0.0, 0.0, 0.0, 0.0, 0.0, 0.4, 0.7, 2.5, 2.1, 5.3, 2.8, 3.9, 3.4, 9.6, 4.4, 6.1, 5.0, 8.4, 7.2, 9.1, 6.4, 15.3, 8.4, 14.7, 8.8, 10.5, 11.3, 16.6, 8.5, 17.3, 11.1, 16.4, 13.3, 17.4, 15.5, 18.6, 14.4, 18.1, 15.7, 16.3, 16.4, 18.2, 17.6, 22.3, 17.0, 18.4, 17.2, 20.3, 17.3, 18.0, 19.6, 20.7, 18.0, 20.3, 20.1, 21.7, 17.2, 20.0, 21.2, 24.0, 17.6, 22.5, 22.1, 24.5, 16.3, 24.2, 22.7, 20.1, 20.9, 22.6, 21.4, 22.6, 21.9, 23.8, 19.1, 24.8, 23.4, 24.1, 23.3, 22.1, 20.6, 24.9, 21.7, 22.5, 24.2, 26.4, 20.8, 22.6, 22.5, 25.8]
# median_class_5_accuracies = [76.5, 0.0, 0.0, 0.0, 0.0, 0.0, 0.0, 0.0, 0.0, 0.0, 0.0, 0.0, 0.0, 0.0, 0.0, 0.1, 0.7, 1.9, 1.3, 2.9, 2.1, 5.7, 4.1, 8.4, 2.9, 11.1, 4.3, 7.1, 8.1, 7.0, 8.9, 13.8, 9.7, 11.6, 7.0, 11.6, 10.9, 14.8, 10.9, 11.7, 12.9, 14.1, 10.2, 16.6, 14.0, 13.4, 7.7, 18.5, 12.8, 19.8, 13.4, 15.3, 16.6, 18.2, 13.5, 17.3, 17.4, 15.3, 15.9, 21.0, 15.2, 21.8, 13.9, 19.0, 15.3, 16.8, 16.8, 19.2, 18.4, 22.0, 12.2, 16.6, 20.8, 20.9, 15.9, 17.0, 17.7, 24.8, 19.2, 19.7, 17.0, 24.0, 20.8, 20.5, 18.9, 19.7, 19.6, 19.2, 20.0, 22.6, 18.8, 21.1, 15.8, 17.3, 21.5, 20.5, 15.3, 21.1, 20.8, 22.0]
# tmean_class_5_accuracies = [76.5, 0.0, 0.0, 0.0, 0.0, 0.0, 0.0, 0.0, 0.0, 0.0, 0.0, 0.0, 0.0, 0.0, 0.0, 0.1, 0.0, 1.6, 0.7, 3.2, 1.0, 6.7, 4.6, 7.6, 2.6, 8.5, 2.7, 6.8, 6.3, 8.5, 5.0, 13.6, 5.3, 8.1, 7.6, 11.1, 10.2, 10.8, 8.0, 10.6, 11.1, 11.8, 8.2, 13.8, 8.1, 11.0, 8.5, 13.5, 8.7, 14.2, 11.8, 12.9, 11.3, 14.5, 11.0, 13.1, 9.7, 12.9, 11.9, 13.9, 15.6, 15.0, 15.8, 14.6, 14.9, 10.9, 11.9, 15.4, 10.9, 19.1, 16.3, 15.2, 15.6, 16.0, 14.2, 17.6, 15.3, 18.3, 17.7, 19.3, 11.7, 16.4, 23.1, 18.0, 16.3, 13.5, 17.1, 18.3, 21.8, 20.0, 17.0, 17.7, 18.1, 17.0, 17.3, 20.0, 14.3, 19.1, 18.2, 20.6]
# mkrum_class_5_accuracies = [76.5, 0.0, 0.0, 0.0, 0.0, 0.0, 0.0, 0.0, 0.0, 0.0, 0.0, 0.0, 0.0, 0.0, 0.0, 0.0, 0.0, 1.1, 4.5, 1.2, 0.0, 0.0, 0.4, 0.7, 0.0, 0.1, 0.7, 1.6, 6.4, 15.8, 0.0, 0.0, 2.3, 3.5, 10.7, 0.1, 0.8, 13.5, 7.0, 9.4, 0.0, 4.9, 0.8, 15.3, 5.6, 2.5, 0.0, 9.1, 14.0, 28.4, 11.6, 0.2, 18.4, 5.3, 0.5, 17.3, 16.9, 5.1, 16.6, 5.8, 5.8, 9.2, 15.3, 3.8, 4.8, 15.5, 3.7, 2.1, 5.3, 3.2, 5.8, 8.1, 9.6, 2.5, 22.5, 3.7, 0.5, 5.6, 10.2, 6.0, 16.3, 10.7, 0.9, 3.1, 2.3, 3.6, 1.7, 17.5, 8.0, 12.1, 2.5, 7.9, 1.5, 11.5, 13.3, 10.7, 0.3, 3.2, 3.9, 5.2]
# foolsgold_class_5_accuracies = [76.5, 0.0, 0.0, 0.0, 0.0, 0.0, 0.0, 0.0, 0.0, 0.0, 0.0, 0.0, 0.0, 0.2, 0.2, 2.0, 3.0, 2.8, 4.0, 9.0, 8.0, 10.4, 7.9, 18.7, 8.8, 10.6, 12.6, 16.9, 11.1, 16.1, 13.1, 17.2, 11.9, 16.3, 12.2, 13.7, 14.5, 17.6, 15.1, 19.0, 16.2, 15.6, 19.4, 16.6, 17.1, 16.3, 23.2, 16.5, 21.1, 17.8, 17.1, 19.9, 19.7, 20.4, 18.9, 15.9, 22.0, 18.9, 20.3, 20.0, 22.9, 18.6, 16.9, 21.0, 18.6, 18.7, 19.8, 20.1, 20.0, 20.4, 20.5, 20.3, 21.2, 18.9, 19.1, 23.7, 21.8, 19.5, 24.4, 20.6, 17.7, 20.8, 26.1, 20.5, 21.2, 19.9, 23.6, 21.8, 23.5, 22.6, 22.4, 18.6, 21.8, 19.7, 23.3, 22.8, 19.8, 20.9, 19.8, 17.3]
# Tolpogin_class_5_accuracies = [76.5, 0.0, 0.0, 0.0, 0.0, 1.6, 0.0, 0.0, 0.0, 0.0, 0.0, 46.0, 0.0, 46.4, 0.0, 51.2, 46.1, 53.9, 0.0, 0.0, 8.0, 0.0, 0.0, 0.0, 0.0, 2.6, 15.2, 0.0, 0.0, 24.6, 0.0, 29.9, 5.2, 2.5, 14.5, 4.5, 0.0, 36.2, 8.7, 0.0, 0.0, 18.5, 0.0, 16.3, 0.0, 22.1, 6.8, 10.1, 34.3, 7.3, 9.7, 11.5, 16.3, 12.1, 29.1, 8.6, 9.3, 19.3, 19.8, 6.7, 16.0, 8.7, 10.7, 9.3, 9.0, 10.7, 12.4, 10.3, 10.0, 11.0, 14.9, 12.3, 13.9, 11.0, 11.4, 17.9, 12.7, 27.3, 11.9, 7.5, 23.1, 15.0, 12.3, 13.3, 14.0, 19.6, 16.4, 12.5, 14.6, 13.2, 18.8, 15.9, 11.5, 14.7, 15.3, 17.2, 12.1, 15.2, 14.7, 14.3]
# FLAME_class_5_accuracies = [76.5, 0.0, 0.0, 0.0, 0.0, 0.0, 0.0, 0.0, 0.0, 0.0, 0.0, 0.0, 0.0, 0.0, 0.0, 0.0, 0.0, 0.0, 0.0, 0.0, 0.0, 0.0, 0.0, 1.9, 0.4, 0.5, 0.1, 1.8, 1.1, 0.3, 5.0, 9.5, 0.1, 0.7, 1.6, 0.6, 3.1, 1.2, 4.9, 0.3, 0.6, 0.0, 4.9, 5.7, 2.6, 6.8, 1.3, 9.8, 0.2, 0.0, 0.7, 14.3, 13.1, 0.7, 0.5, 2.6, 2.4, 4.9, 7.5, 4.8, 2.1, 4.0, 2.7, 1.3, 2.7, 13.6, 1.8, 9.8, 3.4, 2.9, 9.8, 1.3, 3.9, 12.0, 0.4, 9.3, 4.8, 13.3, 12.4, 2.3, 1.1, 9.0, 16.3, 3.6, 2.3, 7.0, 12.7, 4.7, 3.0, 17.6, 13.2, 4.3, 0.4, 17.7, 8.5, 8.0, 8.4, 2.0, 0.5, 14.9]
# LFighter_class_5_accuracies = [76.5, 0.0, 0.0, 0.0, 0.0, 0.0, 0.0, 0.0, 0.0, 0.0, 0.0, 1.4, 0.4, 4.4, 0.6, 5.4, 0.2, 4.4, 8.4, 13.7, 4.2, 4.4, 18.1, 19.1, 2.0, 4.0, 3.8, 12.4, 3.2, 5.9, 20.2, 23.8, 22.3, 9.8, 13.1, 0.0, 49.4, 24.2, 0.0, 0.0, 20.4, 12.0, 55.8, 0.0, 0.0, 0.0, 10.8, 14.1, 25.2, 27.3, 23.6, 23.0, 23.4, 23.2, 24.2, 57.4, 61.2, 0.0, 58.7, 27.4, 0.0, 57.0, 0.0, 0.0, 0.0, 58.5, 59.3, 50.3, 0.0, 56.8, 53.8, 5.1, 61.0, 32.0, 15.7, 25.3, 29.1, 0.1, 55.7, 31.7, 21.9, 62.3, 0.1, 38.6, 33.4, 6.7, 30.9, 24.7, 24.6, 56.0, 60.4, 7.1, 0.0, 57.3, 0.2, 62.1, 0.4, 0.0, 0.1, 56.8]

fedavg_na_class_1_accuracies = [0.0, 0.0, 0.0, 0.0, 0.0, 17.0, 21.6, 40.8, 56.2, 58.4, 62.6, 63.5, 66.5, 68.0, 74.5, 68.2, 74.0, 73.4, 73.0, 75.0, 76.9, 74.0, 77.2, 78.2, 79.0, 78.6, 81.3, 77.0, 81.4, 78.5, 80.2, 80.1, 81.2, 79.7, 82.1, 79.1, 80.8, 81.5, 81.8, 82.1, 83.3, 81.6, 83.0, 83.1, 82.0, 82.5, 83.2, 84.1, 83.1, 83.3, 83.8, 83.0, 82.0, 81.9, 84.8, 81.8, 84.5, 81.9, 84.1, 82.7, 83.7, 83.8, 85.3, 82.5, 83.5, 81.9, 83.6, 82.2, 83.4, 83.5, 85.3, 82.8, 84.1, 82.8, 85.2, 82.5, 85.2, 83.1, 85.0, 84.2, 84.3, 85.0, 85.4, 83.4, 84.9, 83.8, 86.5, 83.3, 85.1, 84.3, 84.9, 85.1, 84.2, 83.7, 85.6, 84.8, 86.1, 83.0, 85.9, 83.5]
NeuDFL_class_1_accuracies =  [0.0, 0.0, 0.0, 0.0, 0.0, 0.0, 0.0, 0.0, 0.0, 0.0, 0.0, 69.0, 65.8, 64.7, 61.9, 72.1, 72.4, 78.1, 74.8, 74.7, 76.1, 77.4, 77.2, 80.2, 77.6, 78.9, 78.3, 77.2, 81.1, 78.1, 80.2, 80.8, 79.9, 79.6, 82.8, 82.5, 82.8, 80.7, 81.7, 83.6, 80.0, 80.8, 78.5, 81.8, 83.1, 81.4, 80.3, 84.4, 81.9, 85.0, 82.3, 82.3, 83.7, 85.0, 82.4, 83.1, 83.9, 81.4, 80.9, 82.7, 83.6, 82.2, 82.9, 82.6, 83.4, 85.1, 84.6, 83.4, 82.7, 85.5, 86.9, 81.1, 83.0, 85.9, 82.9, 85.0, 84.4, 84.3, 83.2, 84.2, 85.3, 82.6, 85.5, 83.8, 81.9, 82.7, 83.6, 82.8, 84.4, 86.4, 83.0, 85.4, 84.0, 82.2, 83.5, 82.0, 82.3, 84.4, 84.0, 83.6]
fedavg_40_class_1_accuracies = [0.0, 0.0, 0.0, 0.0, 0.0, 0.0, 0.0, 0.0, 0.0, 0.0, 0.0, 1.6, 0.2, 3.3, 1.7, 7.1, 5.0, 14.6, 11.9, 11.0, 14.0, 25.4, 15.9, 19.5, 23.3, 22.7, 26.5, 32.1, 26.4, 26.6, 24.0, 34.0, 29.9, 30.4, 35.8, 35.3, 33.4, 31.7, 39.6, 40.8, 35.6, 44.8, 39.0, 41.3, 35.8, 46.2, 44.5, 40.7, 41.8, 46.6, 40.6, 40.3, 48.5, 47.1, 45.1, 45.8, 43.4, 46.1, 48.5, 51.9, 46.1, 48.4, 55.2, 45.3, 48.7, 50.3, 42.6, 51.8, 52.6, 53.0, 51.2, 60.4, 58.1, 49.1, 52.1, 57.1, 54.8, 57.9, 52.9, 57.2, 54.6, 51.6, 57.4, 63.9, 53.0, 51.7, 58.6, 63.1, 60.6, 58.5, 58.0, 60.8, 51.7, 58.4, 63.9, 60.3, 48.2, 67.2, 64.3, 59.6]
median_class_1_accuracies =  [0.0, 0.0, 0.0, 0.0, 0.0, 0.0, 0.0, 0.0, 0.0, 0.1, 0.0, 0.6, 0.6, 3.4, 4.2, 5.5, 9.4, 13.0, 23.0, 24.1, 21.2, 19.6, 17.7, 26.3, 27.7, 25.9, 21.4, 31.7, 30.4, 36.4, 31.9, 35.4, 25.5, 31.9, 32.1, 31.0, 31.4, 40.0, 33.1, 37.8, 28.8, 31.5, 29.3, 39.3, 37.1, 34.5, 41.6, 41.9, 40.7, 46.0, 42.9, 40.3, 44.9, 37.3, 42.7, 40.2, 39.2, 42.2, 44.4, 41.5, 40.4, 43.9, 44.0, 35.7, 38.6, 37.3, 38.3, 47.7, 37.2, 39.7, 47.8, 47.9, 50.5, 39.2, 41.0, 45.2, 52.6, 41.8, 49.3, 40.6, 38.3, 37.6, 49.5, 47.6, 46.7, 38.5, 41.0, 49.3, 54.5, 46.7, 35.8, 47.5, 42.1, 45.4, 53.8, 47.6, 45.6, 42.2, 54.2, 51.8]
tmean_class_1_accuracies = [0.0, 0.0, 0.0, 0.0, 0.0, 0.0, 0.0, 0.0, 0.0, 0.0, 0.0, 0.5, 1.0, 1.9, 2.2, 5.8, 7.7, 8.7, 12.9, 20.9, 14.9, 15.3, 22.4, 18.0, 26.1, 15.5, 25.1, 26.0, 33.5, 24.8, 26.5, 25.6, 22.6, 30.6, 38.9, 31.1, 34.5, 31.9, 41.8, 31.4, 34.5, 32.7, 45.8, 36.3, 40.3, 34.3, 34.8, 37.6, 40.7, 42.4, 48.2, 32.7, 47.3, 38.4, 43.4, 39.1, 38.6, 33.4, 49.7, 40.2, 46.3, 46.1, 39.2, 32.8, 50.7, 36.4, 33.1, 36.5, 43.7, 42.4, 52.3, 49.1, 43.1, 34.7, 47.7, 39.2, 37.9, 40.0, 54.9, 37.2, 47.6, 38.1, 52.0, 41.5, 52.2, 42.3, 56.7, 47.2, 50.8, 51.1, 52.0, 43.2, 44.7, 49.0, 55.8, 43.6, 42.6, 41.6, 46.8, 47.5]
mkrum_class_1_accuracies = [0.0, 0.0, 0.0, 0.0, 0.0, 0.0, 0.0, 0.0, 0.0, 0.0, 0.0, 0.0, 0.0, 0.0, 0.0, 1.2, 0.0, 11.6, 0.0, 0.4, 1.2, 3.2, 13.8, 4.1, 3.1, 5.6, 1.1, 4.7, 11.7, 26.9, 0.0, 0.0, 26.7, 1.5, 0.4, 17.4, 18.6, 17.6, 10.3, 10.4, 2.7, 13.8, 18.1, 13.7, 18.5, 14.6, 25.2, 2.5, 12.8, 40.8, 4.8, 7.4, 20.3, 28.3, 36.0, 0.0, 41.3, 27.7, 13.6, 20.4, 20.9, 48.1, 16.8, 1.3, 28.4, 27.5, 18.3, 13.8, 0.4, 38.0, 23.7, 0.8, 11.9, 28.7, 27.0, 19.5, 47.8, 19.5, 5.1, 46.9, 37.2, 14.0, 17.3, 31.0, 5.5, 0.0, 30.5, 41.5, 44.5, 10.0, 13.0, 35.6, 38.2, 26.2, 20.9, 24.0, 8.4, 20.7, 12.0, 5.2]
foolsgold_class_1_accuracies = [0.0, 0.0, 0.0, 0.0, 0.0, 0.0, 0.0, 0.0, 0.0, 0.0, 0.0, 0.2, 0.5, 1.8, 2.7, 12.5, 16.6, 16.1, 19.7, 20.9, 18.9, 36.0, 25.2, 31.0, 30.4, 28.7, 31.0, 34.7, 35.4, 34.8, 28.1, 41.8, 33.9, 33.6, 37.3, 34.9, 33.2, 38.8, 39.8, 38.6, 39.6, 51.1, 39.3, 41.5, 38.3, 45.9, 40.5, 50.8, 38.0, 52.0, 41.9, 47.2, 46.5, 51.6, 39.2, 43.7, 41.0, 49.5, 40.3, 43.6, 43.0, 51.4, 34.4, 40.8, 44.1, 52.2, 37.7, 56.3, 41.6, 51.9, 44.7, 51.4, 52.7, 46.2, 41.3, 56.8, 43.8, 42.8, 41.1, 53.7, 40.5, 43.0, 48.2, 58.3, 37.9, 44.6, 57.6, 57.8, 30.3, 48.6, 54.4, 55.7, 38.9, 52.4, 52.1, 53.3, 38.0, 53.1, 49.1, 53.5]
Tolpogin_class_1_accuracies = [0.0, 0.0, 0.0, 0.0, 0.0, 0.0, 0.0, 0.0, 0.0, 0.0, 0.0, 1.6, 65.4, 3.7, 72.7, 75.1, 73.6, 78.0, 78.3, 1.2, 34.0, 80.0, 12.1, 3.9, 22.2, 77.6, 80.6, 41.4, 84.0, 81.2, 18.7, 79.4, 36.8, 4.5, 37.2, 65.4, 81.9, 83.6, 82.0, 8.8, 80.6, 82.0, 3.8, 14.1, 42.6, 30.0, 44.6, 66.5, 40.8, 20.1, 32.6, 35.2, 55.4, 25.9, 25.7, 31.2, 52.5, 33.1, 28.1, 27.9, 36.1, 36.2, 48.1, 26.8, 65.7, 31.5, 14.8, 40.7, 43.2, 36.6, 30.3, 36.8, 41.9, 36.4, 37.0, 40.0, 71.4, 35.7, 11.9, 34.3, 54.7, 32.7, 37.0, 42.7, 48.2, 29.1, 48.7, 53.6, 41.8, 27.4, 45.7, 48.7, 41.0, 39.4, 47.7, 40.7, 45.4, 47.1, 43.4, 46.9]
FLAME_class_1_accuracies = [0.0, 0.0, 0.0, 0.0, 0.0, 0.0, 0.0, 0.0, 0.0, 0.0, 0.0, 0.0, 0.0, 0.0, 0.0, 0.0, 0.0, 0.4, 2.0, 0.7, 0.8, 0.6, 4.5, 2.0, 1.2, 12.8, 1.4, 0.0, 11.1, 21.8, 11.6, 16.5, 0.0, 2.2, 38.7, 8.3, 0.6, 4.1, 21.1, 29.5, 2.1, 26.5, 22.3, 3.5, 11.7, 6.1, 19.9, 20.1, 0.6, 8.8, 30.1, 29.4, 3.0, 31.0, 23.0, 0.4, 4.5, 14.6, 18.6, 40.5, 10.2, 9.5, 22.1, 40.2, 4.3, 25.3, 15.2, 12.5, 23.9, 37.6, 18.9, 31.0, 28.6, 33.7, 48.4, 23.3, 17.6, 13.9, 34.4, 43.2, 1.1, 12.9, 28.7, 44.8, 0.0, 6.4, 40.8, 22.4, 24.2, 15.4, 26.7, 48.6, 0.0, 35.9, 26.4, 0.8, 31.2, 45.8, 8.5, 30.7]
LFighter_class_1_accuracies = [0.0, 0.0, 0.0, 0.0, 0.0, 0.0, 0.0, 36.7, 0.0, 0.0, 0.0, 0.0, 0.8, 18.8, 14.6, 19.6, 23.8, 31.4, 36.3, 34.3, 37.2, 6.3, 35.0, 35.0, 79.5, 32.8, 73.0, 53.5, 29.6, 38.3, 42.0, 47.8, 73.5, 0.0, 51.1, 0.0, 0.0, 81.4, 18.6, 71.9, 53.0, 81.8, 0.0, 74.3, 83.9, 29.1, 79.5, 56.6, 45.1, 53.9, 52.2, 63.5, 53.8, 47.0, 53.0, 46.8, 22.1, 35.9, 39.8, 40.2, 34.0, 0.0, 83.9, 33.9, 3.7, 31.1, 35.3, 23.8, 21.5, 26.5, 29.8, 30.4, 32.7, 47.8, 26.3, 7.2, 24.5, 38.4, 31.2, 21.9, 25.0, 29.6, 29.6, 38.7, 35.1, 18.2, 36.1, 39.1, 38.2, 32.1, 45.9, 40.4, 30.3, 37.8, 41.1, 41.6, 37.5, 36.9, 35.2, 30.2]




# 每5个epoch取均值的函数
def compute_mean_every_n_epochs(data, n=5):
    return [np.mean(data[i:i+n]) for i in range(0, len(data), n)]

def moving_average_from_epoch(data, start_epoch=10, window_size=10):
    # 从指定的起点（start_epoch）开始，计算每 window_size 个 epoch 的均值
    return [np.mean(data[i:i + window_size]) for i in range(start_epoch, len(data), window_size)]

if __name__ == '__main__':
    #print(len(NeuDFL_Global_accuracies))
    n = 5
# 聚合方法数据

    methods = ['NeuDFL','fedavg(NA)','fedavg','Median', 'Tmean', 'Mkrum', 'Foolsgold', 'Tolpegin', 'FLAME', 'LFighter']

    # 各个方法的global_accuracies和class_7_accuracies数据
    # global_accuracies_data = {
    #     'fedavg' : fedavg_40_class_7_accuracies,
    #     'fedavg(NA)' : fedavg_na_class_7_accuracies,
    #     'Median': median_class_7_accuracies,
    #     'Tmean': tmean_class_7_accuracies,
    #     'Mkrum': mkrum_class_7_accuracies,
    #     'Foolsgold': foolsgold_class_7_accuracies,
    #     'Tolpegin': Tolpogin_class_7_accuracies,
    #     'FLAME': FLAME_class_7_accuracies,
    #     'LFighter': LFighter_class_7_accuracies,
    #     'NeuDFL': NeuDFL_class_7_accuracies
    # }

    class_1_accuracies_data = {
        'fedavg(NA)' : fedavg_na_class_1_accuracies,
        'NeuDFL': NeuDFL_class_1_accuracies,
        'Median': median_class_1_accuracies,
        'Tmean': tmean_class_1_accuracies,
        'Mkrum': mkrum_class_1_accuracies,
        'Foolsgold': foolsgold_class_1_accuracies,
        'Tolpegin': Tolpogin_class_1_accuracies,
        'FLAME': FLAME_class_1_accuracies,
        'LFighter': LFighter_class_1_accuracies,
        'fedavg' : fedavg_40_class_1_accuracies
    }
    # colors = ['b', 'g', 'r', 'c', 'm', 'y', 'k', 'orange']
    # linestyles = ['-', '--', '-.', ':', '-', '--', '-.', ':']
    window_size = 10
    start_epoch = 10

    # 绘制 class_7_accuracies 的折线图
    plt.figure(figsize=(10, 6))
    markers = ['o', 's', '^', 'D', 'P', 'X', 'p', '*', 'h', 'v']  # 使用不同的标记符号
    colors = ['r', 'b', 'g', 'c', 'm', 'y', 'k', 'orange', 'purple', 'teal']  # 不同的颜色
    linestyles = ['-', '--', '-.', ':', '-', '--', '-.', ':', '-', '--']  # 不同的线型


    for idx, (method, accuracies) in enumerate(class_1_accuracies_data.items()):
        averaged_accuracies = moving_average_from_epoch(accuracies, start_epoch=start_epoch, window_size=window_size)
        epochs = np.arange(start_epoch, start_epoch + len(averaged_accuracies) * window_size,
                           window_size)  # 设置 x 轴从 10 开始，以 10 递增
        plt.plot(epochs, averaged_accuracies, label=method, marker=markers[idx], color=colors[idx],
                 linestyle=linestyles[idx])

    # 设置图形样式
    plt.title('Class 1 Accuracies Over Epochs (Starting from Epoch 10)', fontsize=14)
    plt.xlabel('Epoch', fontsize=12)
    plt.ylabel('Accuracy (%)', fontsize=12)

    plt.xticks(np.arange(10, 101, 10))  # 设置 X 轴刻度为 10 到 100，每 10 个 epoch 一个刻度
    plt.xlim(left=5)  # 将 X 轴的左侧范围设为 5，留出更多空间
    plt.ylim(top=90)  # 设置 Y 轴的顶部范围为 85，给 Y 轴顶部留出更多空间
    plt.grid(True)
    plt.legend(fontsize=10)
    plt.tight_layout()


    # 显示图形
    plt.show()


